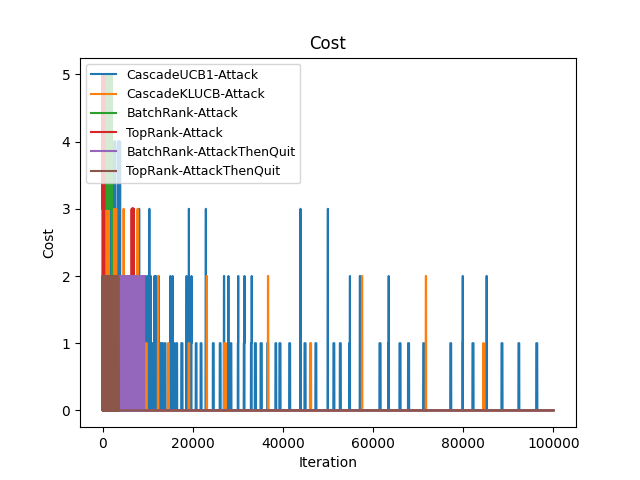

The table this chart was drawn from, first rows:
Time(Iteration), CascadeUCB1-Attack, CascadeKLUCB-Attack, BatchRank-Attack, TopRank-Attack, BatchRank-AttackThenQuit, TopRank-AttackThenQuit
0, 4, 4, 4, 3, 1, 1
1, 9, 9, 9, 8, 1, 2
2, 14, 14, 14, 13, 2, 3
3, 18, 18, 18, 18, 3, 4
4, 23, 23, 23, 22, 4, 4
5, 27, 27, 27, 26, 4, 5
6, 31, 31, 31, 30, 6, 6
7, 35, 35, 35, 35, 7, 7
8, 40, 40, 40, 39, 8, 8
9, 45, 45, 45, 43, 9, 9
10, 49, 48, 49, 48, 10, 9
11, 53, 51, 53, 51, 10, 9
12, 57, 54, 57, 54, 11, 11
13, 61, 59, 62, 58, 12, 12
14, 65, 64, 67, 63, 12, 13
15, 69, 68, 71, 67, 13, 14
16, 73, 72, 76, 72, 15, 15
17, 77, 77, 80, 77, 16, 15
18, 81, 81, 84, 82, 17, 16
19, 85, 85, 88, 87, 18, 17
20, 89, 90, 93, 91, 19, 18
21, 94, 95, 98, 96, 20, 19
22, 99, 98, 102, 101, 21, 19
23, 104, 102, 107, 105, 22, 20
24, 109, 106, 112, 108, 23, 21
25, 114, 111, 116, 113, 24, 22
26, 118, 116, 121, 118, 25, 23
27, 122, 121, 125, 123, 27, 24
28, 127, 126, 129, 127, 28, 24
29, 132, 130, 133, 131, 29, 25
30, 137, 134, 138, 135, 30, 27
31, 141, 139, 143, 139, 31, 28
32, 145, 144, 147, 143, 32, 29
33, 149, 147, 151, 148, 33, 30
34, 153, 149, 156, 153, 33, 31
35, 156, 154, 161, 156, 33, 32
36, 160, 159, 165, 160, 34, 33
37, 164, 164, 170, 165, 35, 33
38, 168, 169, 174, 169, 35, 34
39, 173, 174, 178, 174, 36, 35
40, 178, 178, 182, 179, 37, 37
41, 183, 182, 187, 184, 38, 38
42, 188, 187, 192, 189, 39, 39
43, 192, 192, 196, 193, 39, 40
44, 196, 194, 200, 198, 40, 41
45, 199, 196, 205, 203, 41, 42
46, 202, 198, 210, 208, 41, 43
47, 205, 200, 214, 213, 42, 44
48, 207, 202, 219, 217, 42, 45
49, 210, 204, 224, 222, 44, 46
50, 214, 207, 227, 226, 44, 47
51, 218, 210, 231, 231, 45, 48
52, 222, 214, 236, 235, 46, 48
53, 226, 219, 241, 239, 47, 48
54, 231, 224, 245, 243, 48, 49
55, 236, 229, 249, 248, 49, 50
56, 241, 233, 254, 252, 49, 51
57, 246, 237, 259, 256, 50, 53
58, 251, 242, 263, 261, 51, 54
59, 254, 247, 268, 266, 52, 55
... 99,940 more rows
